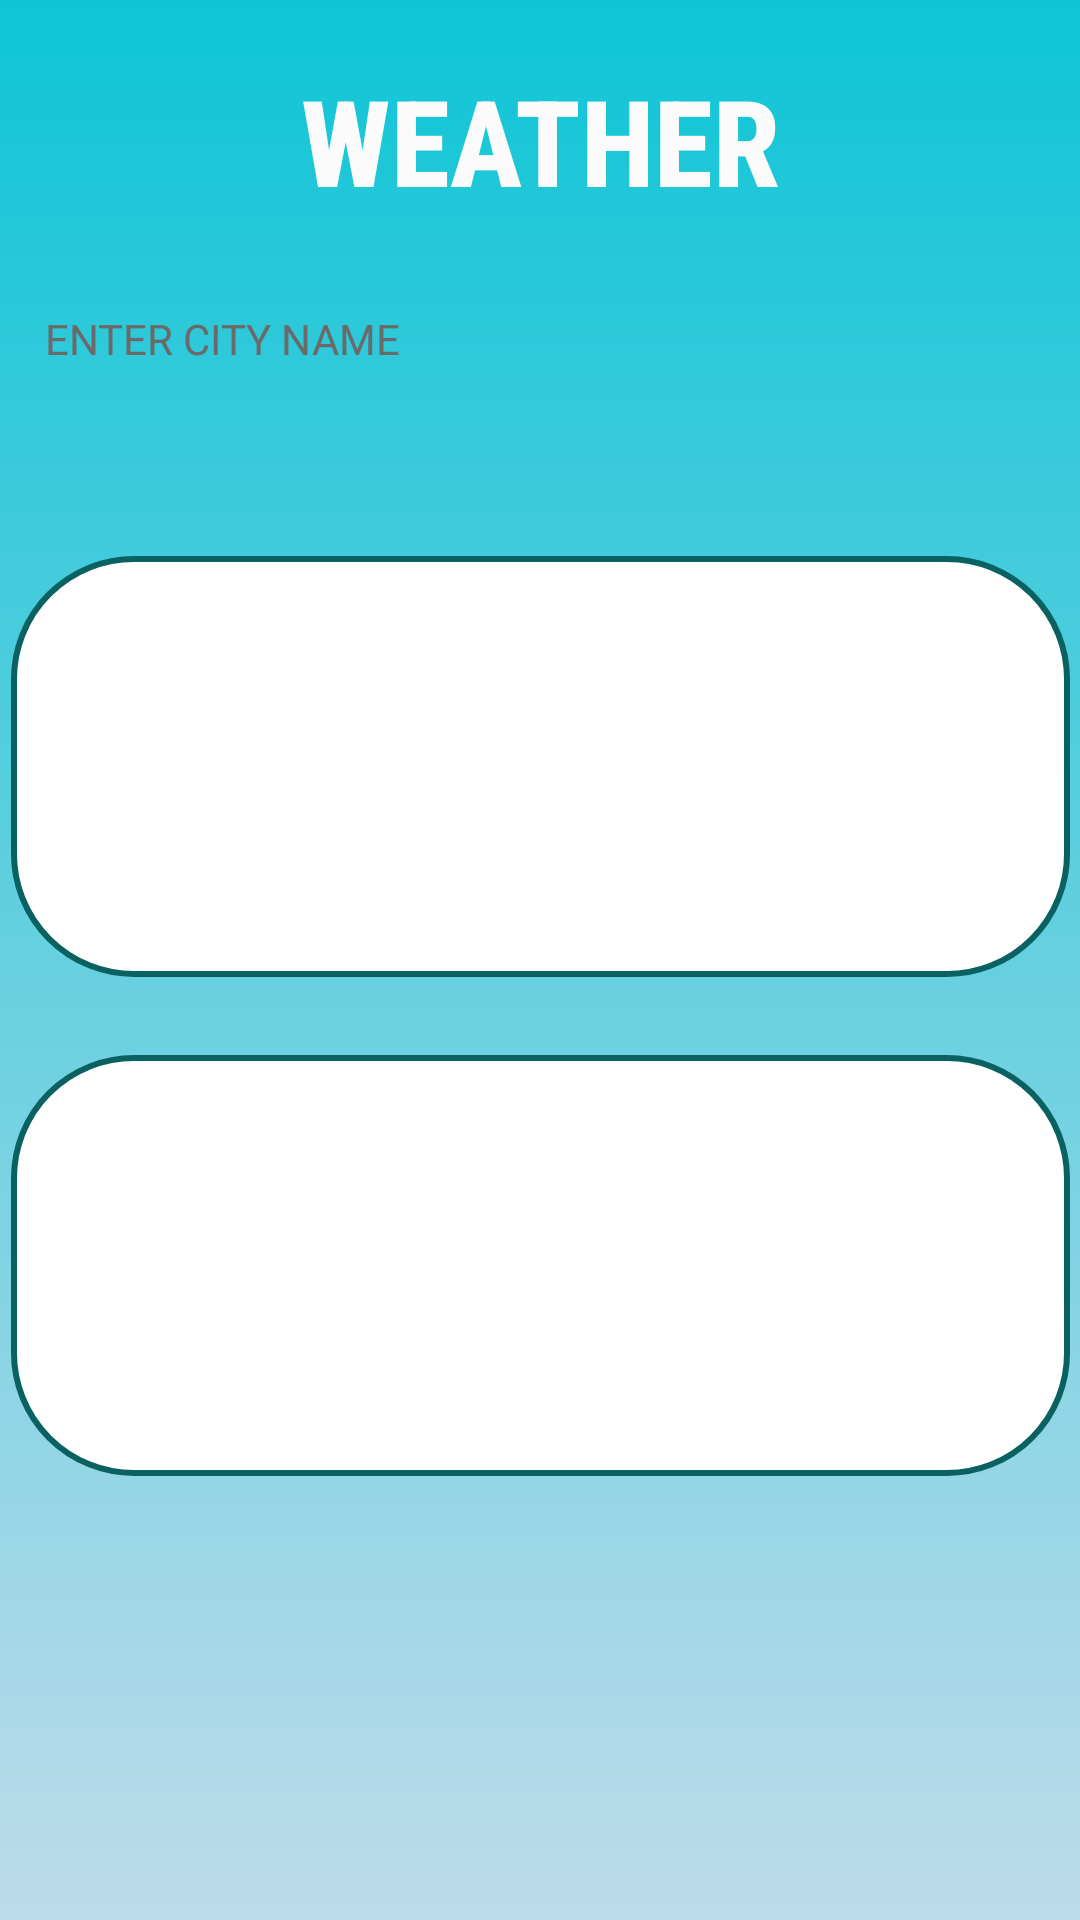

The Android layout XML behind this screen, and the referenced resources:
<!-- AndroidManifest.xml: application theme Theme.OOPs_CP -->
<!-- res/layout/activity_main.xml -->
<?xml version="1.0" encoding="utf-8"?>
<LinearLayout xmlns:android="http://schemas.android.com/apk/res/android"
    xmlns:app="http://schemas.android.com/apk/res-auto"
    xmlns:tools="http://schemas.android.com/tools"
    android:layout_width="match_parent"
    android:layout_height="match_parent"
    android:background="@drawable/gradient"
    android:orientation="vertical"
    tools:context=".MainActivity">


    <androidx.constraintlayout.widget.ConstraintLayout
        android:layout_width="match_parent"
        android:layout_height="match_parent">

        <TextView
            android:id="@+id/textView2"
            style="@style/TextAppearance.AppCompat.Large"
            android:layout_width="match_parent"
            android:layout_height="wrap_content"
            android:layout_gravity="center_horizontal"
            android:fontFamily="sans-serif-condensed-medium"
            android:gravity="center_horizontal"
            android:padding="20dp"
            android:text="WEATHER"
            android:textColor="#FBFBFB"
            android:textSize="40dp"
            android:textStyle="bold"
            app:layout_constraintBottom_toBottomOf="parent"
            app:layout_constraintEnd_toEndOf="parent"
            app:layout_constraintHorizontal_bias="0.0"
            app:layout_constraintStart_toStartOf="parent"
            app:layout_constraintTop_toTopOf="parent"
            app:layout_constraintVertical_bias="0.0" />

        <TextView
            android:id="@+id/et1"
            android:layout_width="350dp"
            android:layout_height="wrap_content"
            android:layout_gravity="center_horizontal"

            android:background="@drawable/rounded_edittext"
            android:drawableLeft="@drawable/search_button"
            android:hint="ENTER CITY NAME"
            android:minHeight="48dp"
            android:padding="10dp"
            android:textColor="#050505"
            android:textColorHint="#6C6969"
            android:textSize="14sp"
            app:layout_constraintBottom_toBottomOf="parent"
            app:layout_constraintEnd_toEndOf="parent"
            app:layout_constraintHorizontal_bias="0.491"
            app:layout_constraintStart_toStartOf="parent"
            app:layout_constraintTop_toBottomOf="@+id/textView2"
            app:layout_constraintVertical_bias="0.0" />

        <TextView
            android:id="@+id/tv1"
            android:layout_width="353dp"

            android:layout_height="wrap_content"
            android:layout_gravity="center_horizontal"

            android:layout_marginTop="44dp"
            android:background="@drawable/rounded_corner_view"
            android:padding="50dp"
            android:textColor="#12191C"
            android:textSize="30dp"
            app:layout_constraintBottom_toBottomOf="parent"
            app:layout_constraintEnd_toEndOf="parent"
            app:layout_constraintStart_toStartOf="parent"
            app:layout_constraintTop_toBottomOf="@+id/et1"
            app:layout_constraintVertical_bias="0.0" />

        <TextView
            android:id="@+id/tv2"
            android:layout_width="353dp"

            android:layout_height="wrap_content"
            android:layout_gravity="center_horizontal"

            android:background="@drawable/rounded_corner_view"
            android:padding="50dp"
            android:textColor="@color/black"
            android:textSize="30dp"
            app:layout_constraintBottom_toBottomOf="parent"
            app:layout_constraintEnd_toEndOf="parent"
            app:layout_constraintStart_toStartOf="parent"
            app:layout_constraintTop_toBottomOf="@+id/tv1"
            app:layout_constraintVertical_bias="0.15" />

    </androidx.constraintlayout.widget.ConstraintLayout>


</LinearLayout>
<!-- resources referenced by this layout -->
<resources>
  <!-- drawable gradient (drawable) -->
  <?xml version="1.0" encoding="utf-8"?>
  <shape xmlns:android="http://schemas.android.com/apk/res/android">
      <gradient
          android:type="linear"
          android:angle="90"
          android:startColor="#BEDBEA"
          android:endColor="#0EC5D6" />
  </shape>
  <!-- drawable rounded_corner_view (drawable) -->
  <?xml version="1.0" encoding="utf-8"?>
  <shape
      xmlns:android="http://schemas.android.com/apk/res/android"
      android:shape="rectangle">
  
      <corners android:radius="40dp" />
  
      
      <stroke android:width="2dp" android:color="#096161" />
  
      
      <solid android:color="@color/white" />
  
  </shape>
  <style name="Theme.OOPs_CP" parent="Theme.MaterialComponents.DayNight.NoActionBar">
          
          <item name="colorPrimary">@color/purple_500</item>
          <item name="colorPrimaryVariant">@color/purple_700</item>
          <item name="colorOnPrimary">@color/white</item>
          
          <item name="colorSecondary">@color/teal_200</item>
          <item name="colorSecondaryVariant">@color/teal_700</item>
          <item name="colorOnSecondary">@color/black</item>
          
          <item name="android:statusBarColor">?attr/colorPrimaryVariant</item>
          
      </style>
  <!-- not gathered from this repository: default colours our renderer supplied (Android Studio template values) -->
  <color name="purple_500">#FF6200EE</color>
  <color name="purple_700">#FF3700B3</color>
  <color name="teal_200">#FF03DAC5</color>
  <color name="teal_700">#FF018786</color>
  <color name="black">#FF000000</color>
  <color name="white">#FFFFFFFF</color>
</resources>
